Image classification data set "dataset" (Joao-gui/coppeliaSim_CNN on GitHub). Class labels (2): red cone, red cube.

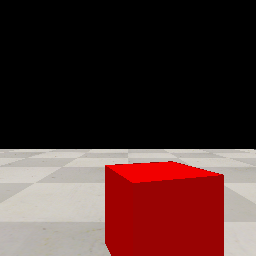
Label: red cube

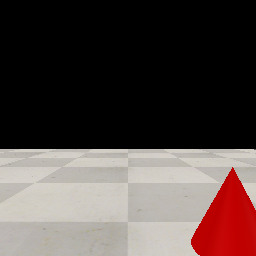
Label: red cone

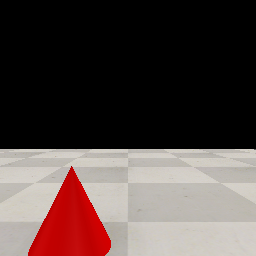
Label: red cone

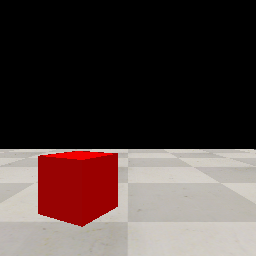
Label: red cube

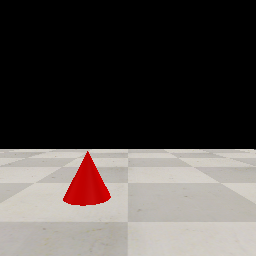
Label: red cone

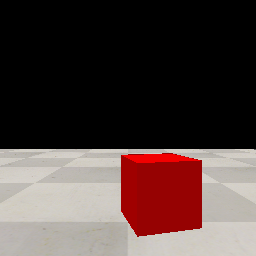
Label: red cube
